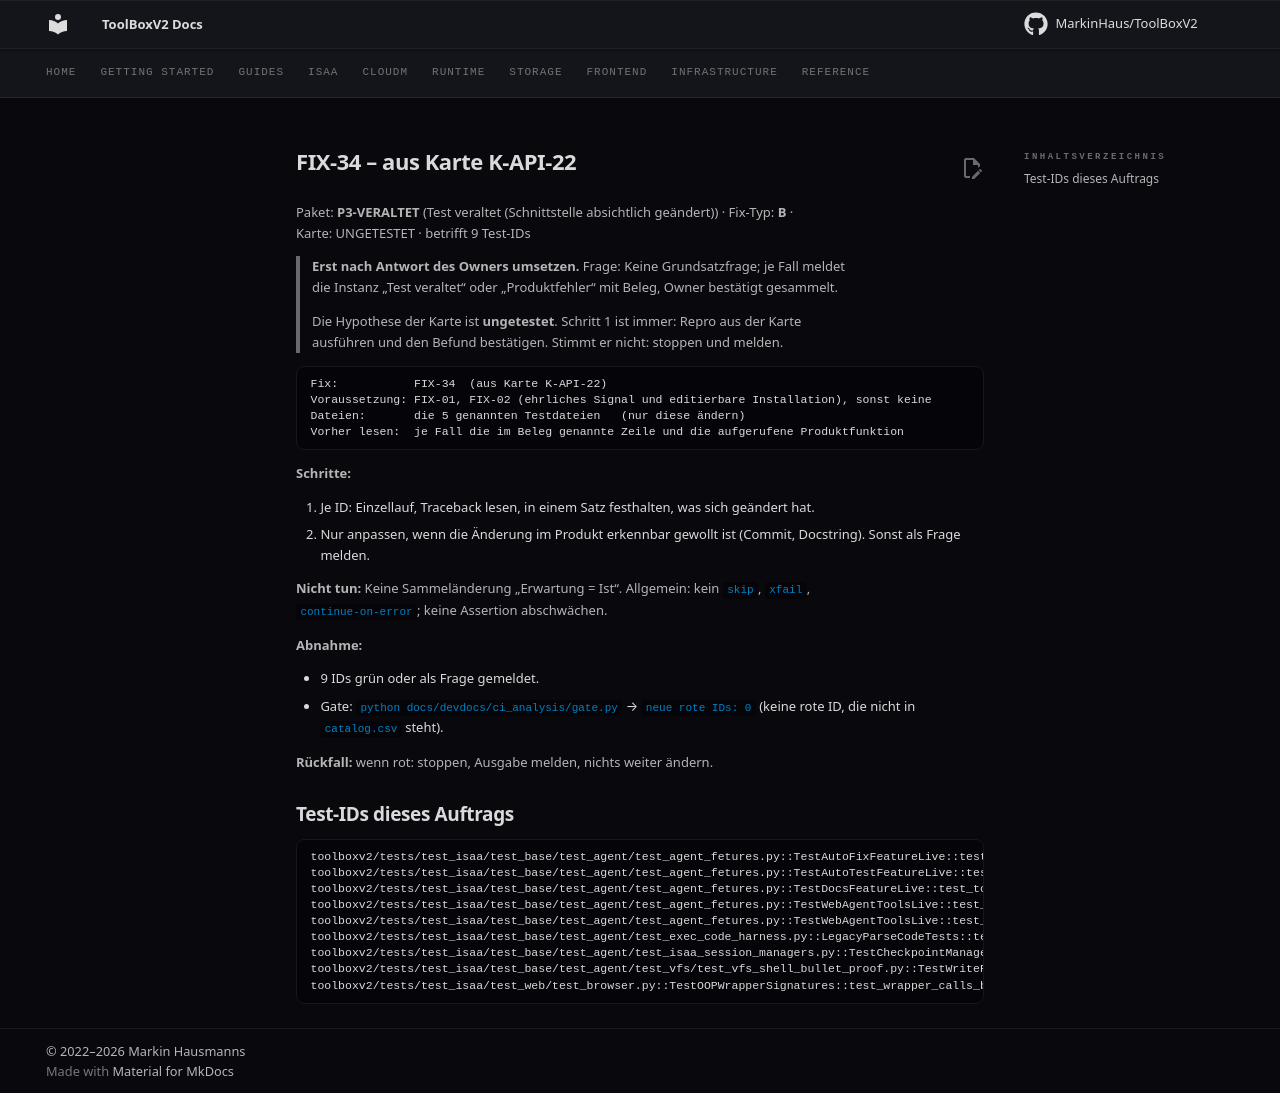

repository: MarkinHaus/ToolBoxV2 · page: devdocs/ci_analysis/fixes/FIX-34/index.html · generator: mkdocs

# FIX-34 – aus Karte K-API-22

Paket: **P3-VERALTET** (Test veraltet (Schnittstelle absichtlich geändert)) · Fix-Typ: **B** · Karte: UNGETESTET · betrifft 9 Test-IDs

> **Erst nach Antwort des Owners umsetzen.** Frage: Keine Grundsatzfrage; je Fall meldet die Instanz „Test veraltet“ oder „Produktfehler“ mit Beleg, Owner bestätigt gesammelt.

> Die Hypothese der Karte ist **ungetestet**. Schritt 1 ist immer: Repro aus der Karte ausführen und den Befund bestätigen. Stimmt er nicht: stoppen und melden.

```
Fix:           FIX-34  (aus Karte K-API-22)
Voraussetzung: FIX-01, FIX-02 (ehrliches Signal und editierbare Installation), sonst keine
Dateien:       die 5 genannten Testdateien   (nur diese ändern)
Vorher lesen:  je Fall die im Beleg genannte Zeile und die aufgerufene Produktfunktion
```

**Schritte:**

1. Je ID: Einzellauf, Traceback lesen, in einem Satz festhalten, was sich geändert hat.
2. Nur anpassen, wenn die Änderung im Produkt erkennbar gewollt ist (Commit, Docstring). Sonst als Frage melden.

**Nicht tun:** Keine Sammeländerung „Erwartung = Ist“. Allgemein: kein `skip`, `xfail`, `continue-on-error`; keine Assertion abschwächen.

**Abnahme:**

- 9 IDs grün oder als Frage gemeldet.
- Gate: `python docs/devdocs/ci_analysis/gate.py` → `neue rote IDs: 0` (keine rote ID, die nicht in `catalog.csv` steht).

**Rückfall:** wenn rot: stoppen, Ausgabe melden, nichts weiter ändern.

## Test-IDs dieses Auftrags

```
toolboxv2/tests/test_isaa/test_base/test_agent/test_agent_fetures.py::TestAutoFixFeatureLive::test_tool_health_checks
toolboxv2/tests/test_isaa/test_base/test_agent/test_agent_fetures.py::TestAutoTestFeatureLive::test_tool_health_checks
toolboxv2/tests/test_isaa/test_base/test_agent/test_agent_fetures.py::TestDocsFeatureLive::test_tool_health_checks
toolboxv2/tests/test_isaa/test_base/test_agent/test_agent_fetures.py::TestWebAgentToolsLive::test_all_tools_have_health_coverage
toolboxv2/tests/test_isaa/test_base/test_agent/test_agent_fetures.py::TestWebAgentToolsLive::test_tool_health_checks
toolboxv2/tests/test_isaa/test_base/test_agent/test_exec_code_harness.py::LegacyParseCodeTests::test_h1_new_path_keeps_namespace
toolboxv2/tests/test_isaa/test_base/test_agent/test_isaa_session_managers.py::TestCheckpointManager::test_15_save_load
toolboxv2/tests/test_isaa/test_base/test_agent/test_vfs/test_vfs_shell_bullet_proof.py::TestWriteReadRoundtrip::test_write_with_tabs
toolboxv2/tests/test_isaa/test_web/test_browser.py::TestOOPWrapperSignatures::test_wrapper_calls_browser_call_tool
```
